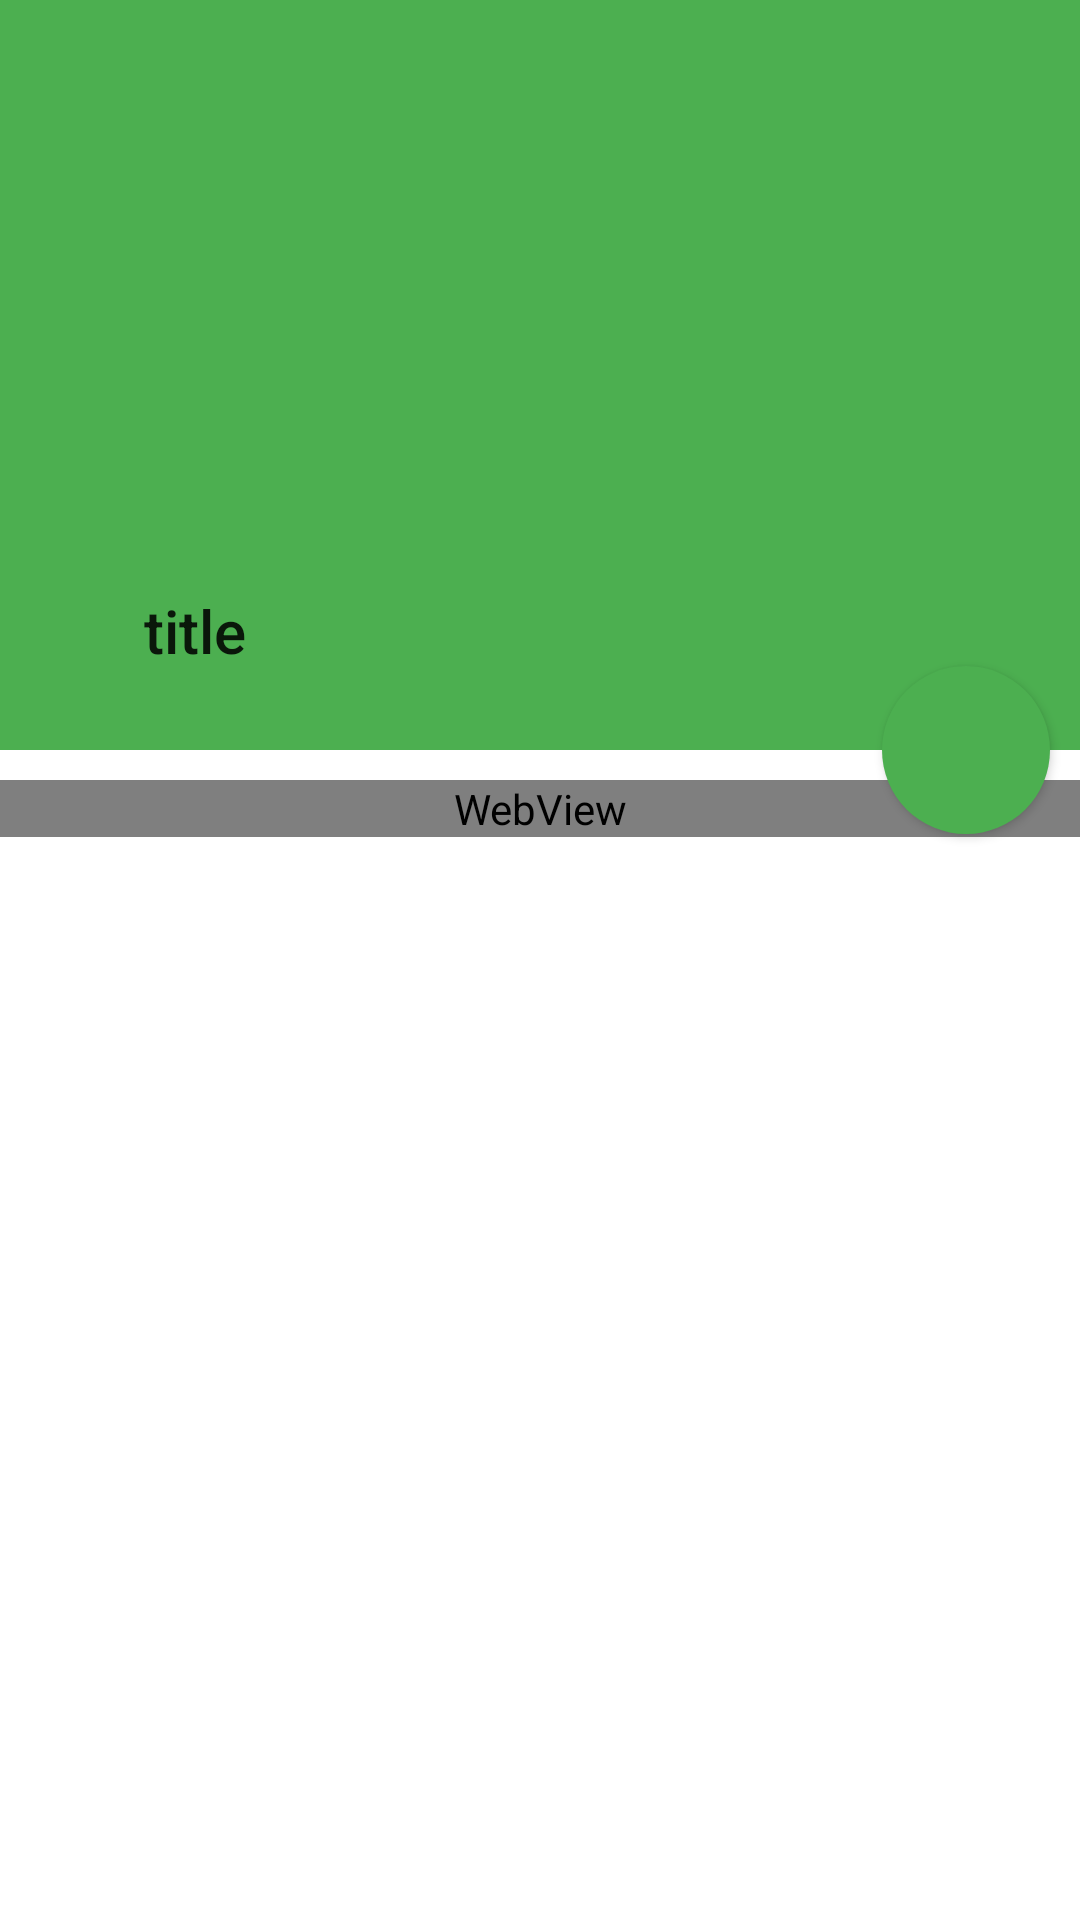

Here is an Android app screen rendered from its layout file. Give the layout XML and the strings, colors and styles it references.
<!-- AndroidManifest.xml: application theme AppTheme -->
<!-- res/layout/activity_news_details.xml -->
<?xml version="1.0" encoding="utf-8"?>
<android.support.design.widget.CoordinatorLayout xmlns:android="http://schemas.android.com/apk/res/android"
    xmlns:app="http://schemas.android.com/apk/res-auto"
    android:layout_width="match_parent"
    android:layout_height="match_parent"
    android:fitsSystemWindows="true">

    <android.support.design.widget.AppBarLayout
        android:id="@+id/appbar_layout"
        android:layout_width="match_parent"
        android:layout_height="250dp"
        android:fitsSystemWindows="true">


        <android.support.design.widget.CollapsingToolbarLayout
            android:id="@+id/collapsing_layout"
            android:layout_width="match_parent"
            android:layout_height="match_parent"
            android:fitsSystemWindows="true"
            app:contentScrim="@color/colorPrimary"
            app:expandedTitleMarginEnd="10dp"
            app:expandedTitleMarginStart="48dp"
            app:layout_scrollFlags="scroll|exitUntilCollapsed"
            app:statusBarScrim="@color/colorPrimaryDark"
            app:expandedTitleTextAppearance="@style/TextAppearance.Widget.AppCompat.Toolbar.Title"
            app:title="title">

            <ImageView
                android:id="@+id/iv_head"
                android:layout_width="match_parent"
                android:layout_height="match_parent"
                android:fitsSystemWindows="true"
                android:scaleType="fitXY"
                app:layout_collapseMode="parallax"
                android:transitionName="@string/transition_image"
                app:layout_collapseParallaxMultiplier="0.6" />

            <android.support.v7.widget.Toolbar
                android:id="@+id/toolbar"
                android:layout_width="match_parent"
                android:layout_height="?attr/actionBarSize"
                app:layout_collapseMode="pin"
                app:theme="@style/ThemeOverlay.AppCompat.Dark.ActionBar" />


        </android.support.design.widget.CollapsingToolbarLayout>

        
        
    </android.support.design.widget.AppBarLayout>

    <android.support.v4.widget.NestedScrollView
        android:layout_width="match_parent"
        android:layout_height="match_parent"
        android:background="@color/white"
        android:paddingTop="10dp"
        app:layout_behavior="@string/appbar_scrolling_view_behavior">

        <WebView
            android:id="@+id/webView"
            android:layout_width="match_parent"
            android:layout_height="match_parent" />
    </android.support.v4.widget.NestedScrollView>


    <android.support.design.widget.FloatingActionButton
        android:id="@+id/floating_action_button"
        android:layout_width="wrap_content"
        android:layout_height="wrap_content"
        android:layout_margin="10dp"
        android:src="@mipmap/ic_star_white_36dp"
        app:borderWidth="0dp"
        app:elevation="2dp"
        app:fabSize="normal"
        app:layout_anchor="@id/appbar_layout"
        app:layout_anchorGravity="bottom|center|end"
        app:pressedTranslationZ="12dp" />

    
</android.support.design.widget.CoordinatorLayout>
<!-- resources referenced by this layout -->
<resources>
  <color name="black">#000000</color>
  <color name="colorPrimary">#4caf50</color>
  <color name="colorPrimaryDark">#388E3C</color>
  <color name="white">#FFFFFF</color>
  <style name="AppTheme" parent="Theme.AppCompat.Light.DarkActionBar">
          
          <item name="colorPrimary">@color/colorPrimary</item>
          
          <item name="colorPrimaryDark">@android:color/transparent</item>
          <item name="colorAccent">@color/colorPrimary</item>
          <item name="android:windowIsTranslucent">true</item>
          <item name="android:windowBackground">@android:color/transparent</item>
          <item name="android:windowActionBar">false</item>
          <item name="windowActionBar">false</item>
          <item name="windowNoTitle">true</item>
          <item name="drawerArrowStyle">@style/left_Drawer_Arrow_Style</item>
          <item name="android:windowContentTransitions">true</item>
  
      </style>
  <style name="left_Drawer_Arrow_Style" parent="Widget.AppCompat.DrawerArrowToggle">
          <item name="spinBars">true</item>
          <item name="color">@android:color/white</item>
      </style>
</resources>
